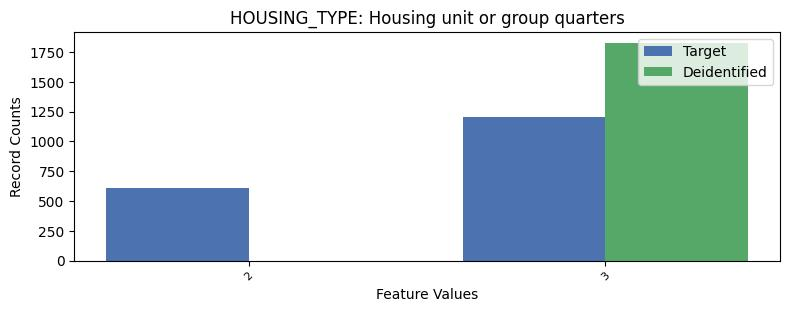

Data behind this chart, as committed beside it:
, HOUSING_TYPE, count_target, count_deidentified
0, 1, 25435, 25426
1, 3, 1209, 1827
2, 2, 609, 0.0
